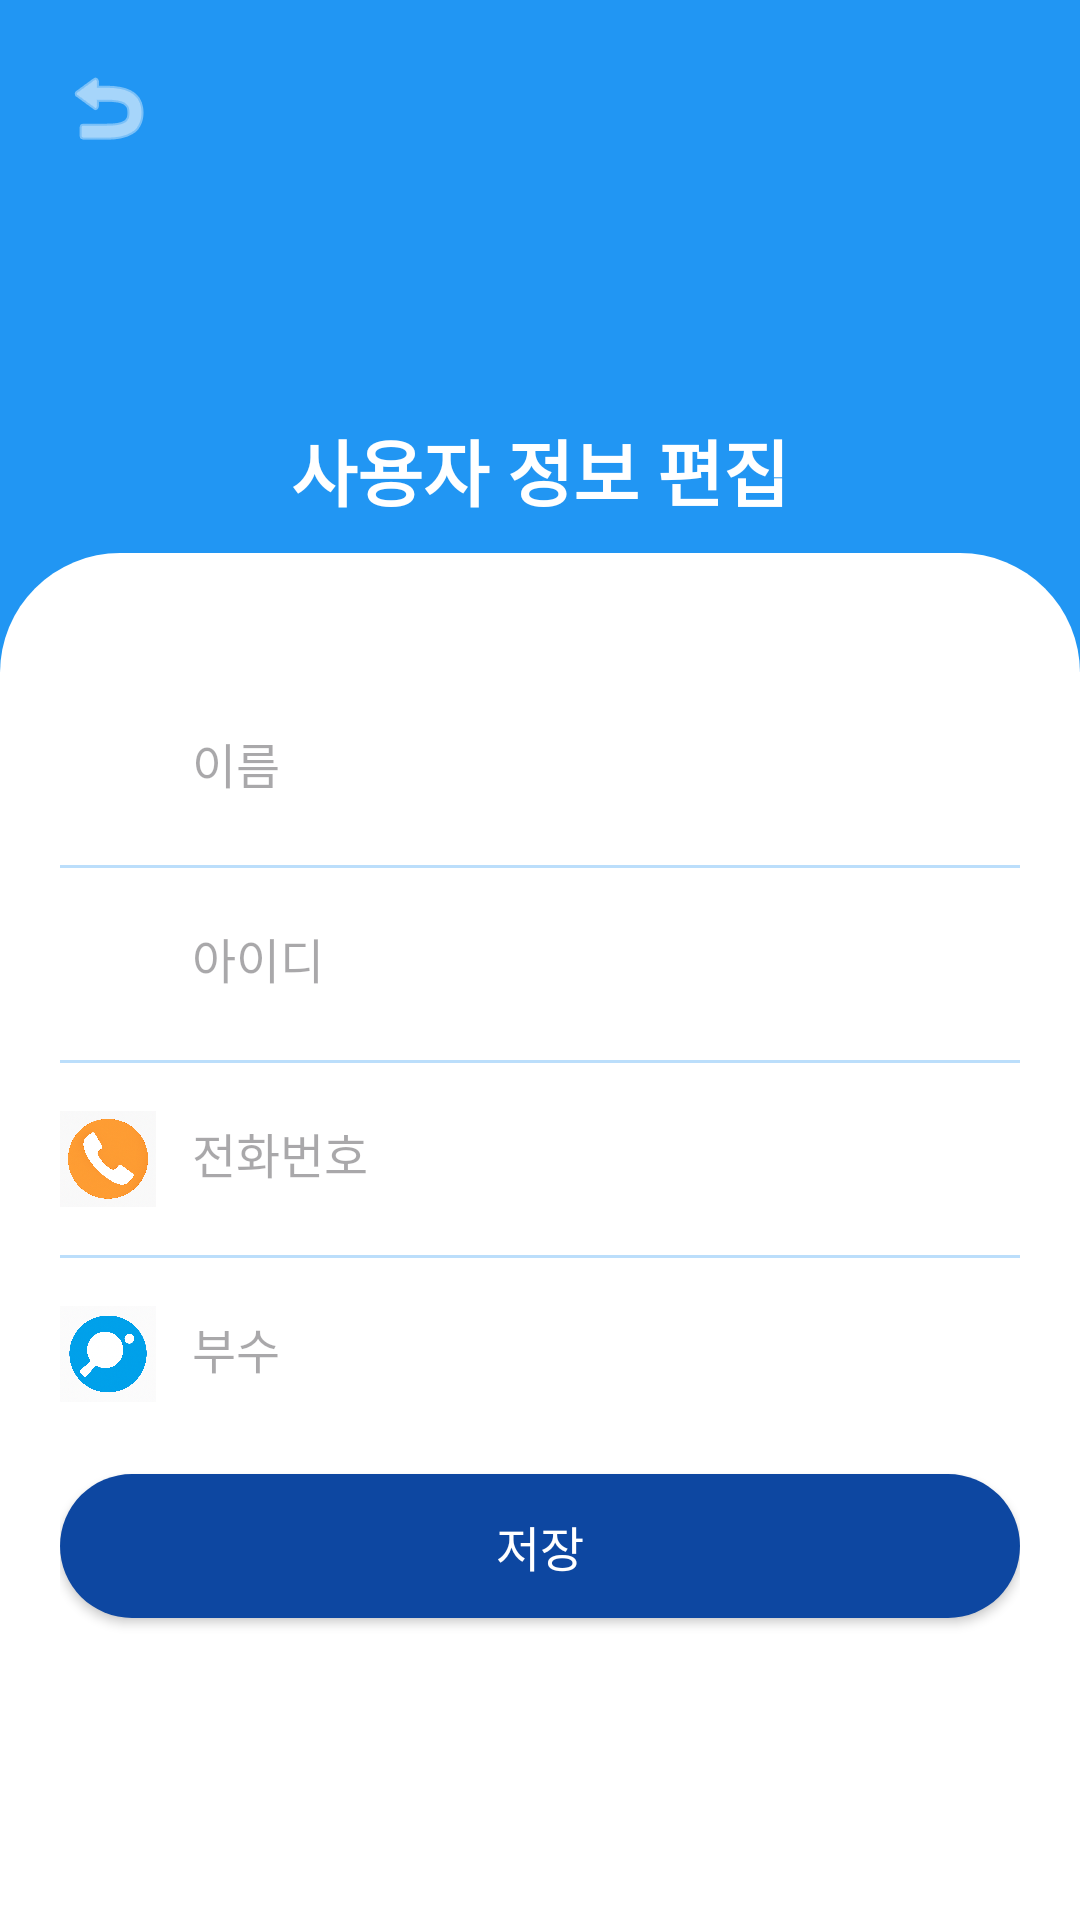

Here is an Android app screen rendered from its layout file. Give the layout XML and the strings, colors and styles it references.
<!-- AndroidManifest.xml: application theme Theme.MatchPing -->
<!-- res/layout/activity_edit_user_info.xml -->
<?xml version="1.0" encoding="utf-8"?>
<ScrollView xmlns:android="http://schemas.android.com/apk/res/android"
    xmlns:app="http://schemas.android.com/apk/res-auto"
    android:id="@+id/scrollView"
    android:layout_width="match_parent"
    android:layout_height="match_parent"
    android:background="#FFFFFF"
    android:fillViewport="true">

    <LinearLayout
        android:layout_width="match_parent"
        android:layout_height="wrap_content"
        android:orientation="vertical">

        
        <FrameLayout
            android:layout_width="match_parent"
            android:layout_height="224dp"
            android:background="#2196F3">

            
            <ImageButton
                android:id="@+id/buttonBackEdit"
                android:layout_width="40dp"
                android:layout_height="40dp"
                android:layout_gravity="start|top"
                android:layout_marginStart="16dp"
                android:layout_marginTop="16dp"
                android:background="?attr/selectableItemBackgroundBorderless"
                android:src="@android:drawable/ic_menu_revert"
                android:tint="#FFFFFF"
                android:contentDescription="뒤로가기" />

            
            <ImageView
                android:id="@+id/imageProfileEdit"
                android:layout_width="80dp"
                android:layout_height="80dp"
                android:layout_gravity="center_horizontal|top"
                android:layout_marginTop="32dp"
                android:contentDescription="프로필 이미지"
                android:src="@android:drawable/sym_def_app_icon"
                android:scaleType="centerCrop"
                android:elevation="4dp" />

            
            <TextView
                android:id="@+id/textHeaderTitleEdit"
                android:layout_width="wrap_content"
                android:layout_height="wrap_content"
                android:layout_gravity="center_horizontal|bottom"
                android:layout_marginBottom="50dp"
                android:text="사용자 정보 편집"
                android:textColor="#FFFFFF"
                android:textSize="24sp"
                android:textStyle="bold" />
        </FrameLayout>

        
        <LinearLayout
            android:id="@+id/contentContainerEdit"
            android:layout_width="match_parent"
            android:layout_height="wrap_content"
            android:layout_marginTop="-40dp"
            android:background="@drawable/bg_content_top_rounded"
            android:orientation="vertical"
            android:paddingStart="20dp"
            android:paddingTop="56dp"
            android:paddingEnd="20dp"
            android:paddingBottom="24dp">

            
            <LinearLayout
                android:layout_width="match_parent"
                android:layout_height="wrap_content"
                android:layout_marginBottom="16dp"
                android:orientation="horizontal"
                android:gravity="center_vertical">

                
                <ImageView
                    android:id="@+id/iconNameEdit"
                    android:layout_width="32dp"
                    android:layout_height="32dp"
                    android:layout_marginEnd="12dp"
                    android:contentDescription="이름 아이콘"
                    android:src="@drawable/ic_name" />

                
                <EditText
                    android:id="@+id/editTextNameEdit"
                    android:layout_width="0dp"
                    android:layout_height="wrap_content"
                    android:layout_weight="1"
                    android:hint="이름"
                    android:textColor="#0D47A1"
                    android:textSize="16sp"
                    android:background="@android:color/transparent"
                    android:paddingBottom="4dp" />
            </LinearLayout>

            
            <View
                android:layout_width="match_parent"
                android:layout_height="1dp"
                android:layout_marginBottom="16dp"
                android:background="#BBDEFB" />

            
            <LinearLayout
                android:layout_width="match_parent"
                android:layout_height="wrap_content"
                android:layout_marginBottom="16dp"
                android:orientation="horizontal"
                android:gravity="center_vertical">

                
                <ImageView
                    android:id="@+id/iconIdEdit"
                    android:layout_width="32dp"
                    android:layout_height="32dp"
                    android:layout_marginEnd="12dp"
                    android:contentDescription="아이디 아이콘"
                    android:src="@drawable/ic_id" />

                
                <EditText
                    android:id="@+id/editTextIdEdit"
                    android:layout_width="0dp"
                    android:layout_height="wrap_content"
                    android:layout_weight="1"
                    android:hint="아이디"
                    android:textColor="#0D47A1"
                    android:textSize="16sp"
                    android:background="@android:color/transparent"
                    android:paddingBottom="4dp"
                    android:enabled="false" />
            </LinearLayout>

            
            <View
                android:layout_width="match_parent"
                android:layout_height="1dp"
                android:layout_marginBottom="16dp"
                android:background="#BBDEFB" />

            
            <LinearLayout
                android:layout_width="match_parent"
                android:layout_height="wrap_content"
                android:layout_marginBottom="16dp"
                android:orientation="horizontal"
                android:gravity="center_vertical">

                
                <ImageView
                    android:id="@+id/iconPhoneEdit"
                    android:layout_width="32dp"
                    android:layout_height="32dp"
                    android:layout_marginEnd="12dp"
                    android:contentDescription="전화번호 아이콘"
                    android:src="@drawable/ic_phone" />

                
                <EditText
                    android:id="@+id/editTextPhoneEdit"
                    android:layout_width="0dp"
                    android:layout_height="wrap_content"
                    android:layout_weight="1"
                    android:hint="전화번호"
                    android:inputType="phone"
                    android:textColor="#0D47A1"
                    android:textSize="16sp"
                    android:background="@android:color/transparent"
                    android:paddingBottom="4dp" />
            </LinearLayout>

            
            <View
                android:layout_width="match_parent"
                android:layout_height="1dp"
                android:layout_marginBottom="16dp"
                android:background="#BBDEFB" />

            
            <LinearLayout
                android:layout_width="match_parent"
                android:layout_height="wrap_content"
                android:layout_marginBottom="24dp"
                android:orientation="horizontal"
                android:gravity="center_vertical">

                
                <ImageView
                    android:id="@+id/iconUnitEdit"
                    android:layout_width="32dp"
                    android:layout_height="32dp"
                    android:layout_marginEnd="12dp"
                    android:contentDescription="부수 아이콘"
                    android:src="@drawable/ic_unit" />

                
                <EditText
                    android:id="@+id/editTextUnitEdit"
                    android:layout_width="0dp"
                    android:layout_height="wrap_content"
                    android:layout_weight="1"
                    android:hint="부수"
                    android:textColor="#0D47A1"
                    android:textSize="16sp"
                    android:background="@android:color/transparent"
                    android:paddingBottom="4dp" />
            </LinearLayout>

            
            <Button
                android:id="@+id/buttonSaveEdit"
                android:layout_width="match_parent"
                android:layout_height="48dp"
                android:background="@drawable/bg_edit_button"
                android:elevation="4dp"
                android:text="저장"
                android:textColor="#FFFFFF"
                android:textSize="16sp"
                app:backgroundTint="@null"
                android:layout_marginBottom="16dp" />


        </LinearLayout>
    </LinearLayout>
</ScrollView>
<!-- resources referenced by this layout -->
<resources>
  <!-- drawable bg_content_top_rounded (drawable) -->
  <?xml version="1.0" encoding="utf-8"?>
  <shape xmlns:android="http://schemas.android.com/apk/res/android"
      android:shape="rectangle">
  
      
      <solid android:color="#FFFFFF" />
  
      
      
      <corners
          android:topLeftRadius="40dp"
          android:topRightRadius="40dp"
          android:bottomLeftRadius="0dp"
          android:bottomRightRadius="0dp"/>
  </shape>
  <!-- drawable bg_edit_button (drawable) -->
  <?xml version="1.0" encoding="utf-8"?>
  <shape xmlns:android="http://schemas.android.com/apk/res/android"
      android:shape="rectangle">
      
      <solid android:color="#0D47A1" />
      
      <corners android:radius="24dp" />
  </shape>
  <!-- drawable ic_phone: png bitmap (drawable, 1031525 bytes) -->
  <!-- drawable ic_unit: png bitmap (drawable, 930832 bytes) -->
  <style name="Theme.MatchPing" parent="Base.Theme.MatchPing" />
  <style name="Base.Theme.MatchPing" parent="Theme.Material3.DayNight.NoActionBar">
          
          
      </style>
</resources>
